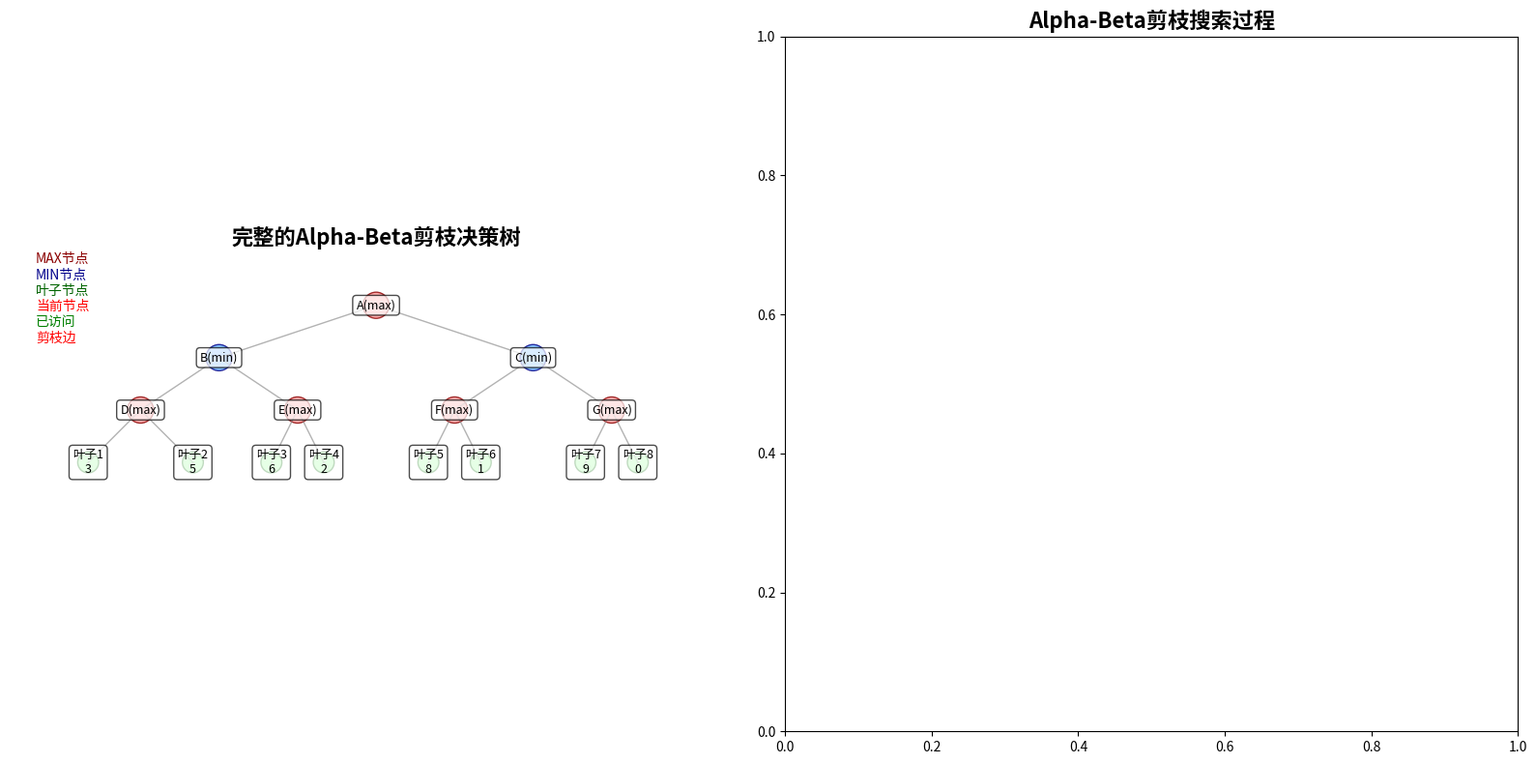

Write Python code to recreate this figure. (Note: this script raises an exception after producing the figure.)
import matplotlib.pyplot as plt

# ================== 1. 原始的 Node 类设计 ==================
class Node:
    def __init__(self, val, name=None, a_or_b=None, children=None):
        self.val = val
        self.name = name
        self.children = children if children is not None else []
        self.type = a_or_b  # a是max，b是min
        self.x = 0
        self.y = 0
    
    def is_terminal(self):
        return self.val is not None and not self.children

# ================== 2. 构建决策树 ==================
leaf1 = Node(3, "叶子1")
leaf2 = Node(5, "叶子2")
leaf3 = Node(6, "叶子3")
leaf4 = Node(2, "叶子4")
leaf5 = Node(8, "叶子5")
leaf6 = Node(1, "叶子6")
leaf7 = Node(9, "叶子7")
leaf8 = Node(0, "叶子8")

node_d = Node(None, "D(max)", 'a', [leaf1, leaf2])
node_e = Node(None, "E(max)", 'a', [leaf3, leaf4])
node_f = Node(None, "F(max)", 'a', [leaf5, leaf6])
node_g = Node(None, "G(max)", 'a', [leaf7, leaf8])

node_b = Node(None, "B(min)", 'b', [node_d, node_e])
node_c = Node(None, "C(min)", 'b', [node_f, node_g])
node_a = Node(None, "A(max)", 'a', [node_b, node_c])

# ================== 3. 设置节点坐标（树状布局） ==================
# 手动设置树状布局坐标
positions = {
    # 第1层（根节点）
    node_a: (0, 3),
    
    # 第2层
    node_b: (-3, 2),
    node_c: (3, 2),
    
    # 第3层
    node_d: (-4.5, 1),
    node_e: (-1.5, 1),
    node_f: (1.5, 1),
    node_g: (4.5, 1),
    
    # 第4层（叶子节点）
    leaf1: (-5.5, 0),
    leaf2: (-3.5, 0),
    leaf3: (-2, 0),
    leaf4: (-1, 0),
    leaf5: (1, 0),
    leaf6: (2, 0),
    leaf7: (4, 0),
    leaf8: (5, 0)
}

for node, (x, y) in positions.items():
    node.x, node.y = x, y

# ================== 4. 查找函数 ==================
def find_by_dfs(aim, start):
    """深度优先查找节点"""
    if aim == start.name:
        return start
    for child in start.children:
        found = find_by_dfs(aim, child)
        if found:
            return found
    return None

# ================== 5. 绘图函数 ==================
def draw_tree(ax, highlight_node=None, visited_nodes=None, pruned_nodes=None):
    """绘制决策树"""
    if visited_nodes is None:
        visited_nodes = []
    if pruned_nodes is None:
        pruned_nodes = []
    
    # 绘制所有边
    all_nodes = [node_a, node_b, node_c, node_d, node_e, node_f, node_g, 
                 leaf1, leaf2, leaf3, leaf4, leaf5, leaf6, leaf7, leaf8]
    
    for node in all_nodes:
        for child in node.children:
            # 检查边是否被剪枝
            edge_color = 'gray'
            linewidth = 1
            linestyle = '-'
            
            # 如果子节点在剪枝列表中，用虚线表示
            if child in pruned_nodes or node in pruned_nodes:
                linestyle = '--'
                edge_color = 'red'
                linewidth = 2
            
            ax.plot([node.x, child.x], [node.y, child.y], 
                   color=edge_color, linewidth=linewidth, linestyle=linestyle, alpha=0.6)
    
    # 绘制所有节点
    for node in all_nodes:
        # 确定节点颜色和大小
        if node == highlight_node:
            color = 'gold'
            size = 0.4
            edgecolor = 'red'
            linewidth = 3
        elif node in visited_nodes:
            color = 'lightgreen'
            size = 0.3
            edgecolor = 'green'
            linewidth = 2
        elif node.type == 'a':  # MAX节点
            color = '#FF9999'  # 浅红
            size = 0.25
            edgecolor = 'darkred'
            linewidth = 1
        elif node.type == 'b':  # MIN节点
            color = '#66B3FF'  # 浅蓝
            size = 0.25
            edgecolor = 'darkblue'
            linewidth = 1
        else:  # 叶子节点
            color = '#99FF99'  # 浅绿
            size = 0.2
            edgecolor = 'darkgreen'
            linewidth = 1
        
        # 绘制节点（圆形）
        circle = plt.Circle((node.x, node.y), size, 
                           facecolor=color, edgecolor=edgecolor, 
                           linewidth=linewidth, alpha=0.8)
        ax.add_patch(circle)
        
        # 添加节点标签
        label = node.name
        if node.is_terminal():
            label += f'\n{node.val}'  # 叶子节点显示值
        
        ax.text(node.x, node.y, label, 
               ha='center', va='center', fontsize=9,
               bbox=dict(boxstyle='round,pad=0.3', facecolor='white', alpha=0.7))
    
    # 设置坐标轴
    ax.set_xlim(-7, 7)
    ax.set_ylim(-1, 4)
    ax.set_aspect('equal')
    ax.axis('off')  # 关闭坐标轴
    
    # 添加图例
    ax.text(-6.5, 3.8, 'MAX节点', color='darkred', fontsize=10)
    ax.text(-6.5, 3.5, 'MIN节点', color='darkblue', fontsize=10)
    ax.text(-6.5, 3.2, '叶子节点', color='darkgreen', fontsize=10)
    ax.text(-6.5, 2.9, '当前节点', color='red', fontsize=10)
    ax.text(-6.5, 2.6, '已访问', color='green', fontsize=10)
    ax.text(-6.5, 2.3, '剪枝边', color='red', fontsize=10)

# ================== 6. Alpha-Beta剪枝算法（带可视化） ==================
def alpha_beta_with_viz(root, stander, visited_nodes=None, pruned_nodes=None, ax=None):
    """带可视化的Alpha-Beta剪枝"""
    if visited_nodes is None:
        visited_nodes = []
    if pruned_nodes is None:
        pruned_nodes = []
    
    # 记录当前节点
    visited_nodes.append(root)
    
    # 可视化：清除画布并重新绘制
    if ax:
        ax.clear()
        draw_tree(ax, highlight_node=root, visited_nodes=visited_nodes, pruned_nodes=pruned_nodes)
        ax.set_title(f"当前节点: {root.name}", fontsize=14, fontweight='bold')
        plt.pause(1)  # 暂停1秒，观察
    
    # 如果是叶子节点
    if root.is_terminal():
        value = root.val
        print(f"找到叶子节点{root.name}, 返回值: {value}")
        return value
    
    print(f"当前位置: {root.name}")
    
    if root.type == 'a':  # MAX节点
        print("这是一个最大节点")
        value = -float('inf')
        
        for i, child in enumerate(root.children):
            # 递归搜索子节点
            pass_value = alpha_beta_with_viz(child, value, visited_nodes, pruned_nodes, ax)
            value = max(value, pass_value)
            
            # Alpha剪枝
            if value >= stander:
                print(f"*发生了Alpha剪枝: {child.name}")
                # 记录剩余未访问的兄弟节点为剪枝节点
                for pruned_child in root.children[i+1:]:
                    pruned_nodes.append(pruned_child)
                break
        
        print(f"{root.name}返回值 {value}")
        return value
    
    else:  # MIN节点
        print("这是一个最小节点")
        value = float('inf')
        
        for i, child in enumerate(root.children):
            # 递归搜索子节点
            pass_value = alpha_beta_with_viz(child, value, visited_nodes, pruned_nodes, ax)
            value = min(value, pass_value)
            
            # Beta剪枝
            if value <= stander:
                print(f"*发生了Beta剪枝: {child.name}")
                # 记录剩余未访问的兄弟节点为剪枝节点
                for pruned_child in root.children[i+1:]:
                    pruned_nodes.append(pruned_child)
                break
        
        print(f"{root.name}返回值 {value}")
        return value

# ================== 7. 主程序 ==================
if __name__ == "__main__":
    # 创建图形窗口
    fig, (ax1, ax2) = plt.subplots(1, 2, figsize=(16, 8))
    
    # 绘制完整的决策树（左侧）
    draw_tree(ax1)
    ax1.set_title("完整的Alpha-Beta剪枝决策树", fontsize=16, fontweight='bold')
    
    # 右侧用于动态显示搜索过程
    ax2.set_title("Alpha-Beta剪枝搜索过程", fontsize=16, fontweight='bold')
    
    plt.tight_layout()
    plt.ion()  # 开启交互模式
    plt.show()
    
    # 用户输入
    root_name = input("请输入要搜索的根节点名称（例如: A(max)）: ")
    
    # 查找节点
    start_node = find_by_dfs(root_name, node_a)
    
    if start_node:
        print("\n" + "="*50)
        print("开始Alpha-Beta剪枝搜索:")
        print("="*50)
        print("决策树结构:")
        print("        A(MAX)")
        print("       /      \\")
        print("    B(MIN)    C(MIN)")
        print("    /   \\    /   \\")
        print("   D     E  F     G")
        print("  / \\   / \\/ \\   / \\")
        print("  3 5   6 2 8 1   9 0")
        print("="*50)
        
        # 执行带可视化的Alpha-Beta剪枝
        visited_nodes = []
        pruned_nodes = []
        result = alpha_beta_with_viz(start_node, float('inf'), visited_nodes, pruned_nodes, ax2)
        
        print("="*50)
        print(f"最终结果: {result}")
        print(f"访问过的节点: {[node.name for node in visited_nodes]}")
        print(f"被剪枝的节点: {[node.name for node in pruned_nodes]}")
        
    else:
        print(f"未找到节点: {root_name}")
    
    # 保持窗口显示
    plt.ioff()  # 关闭交互模式
    plt.show()
